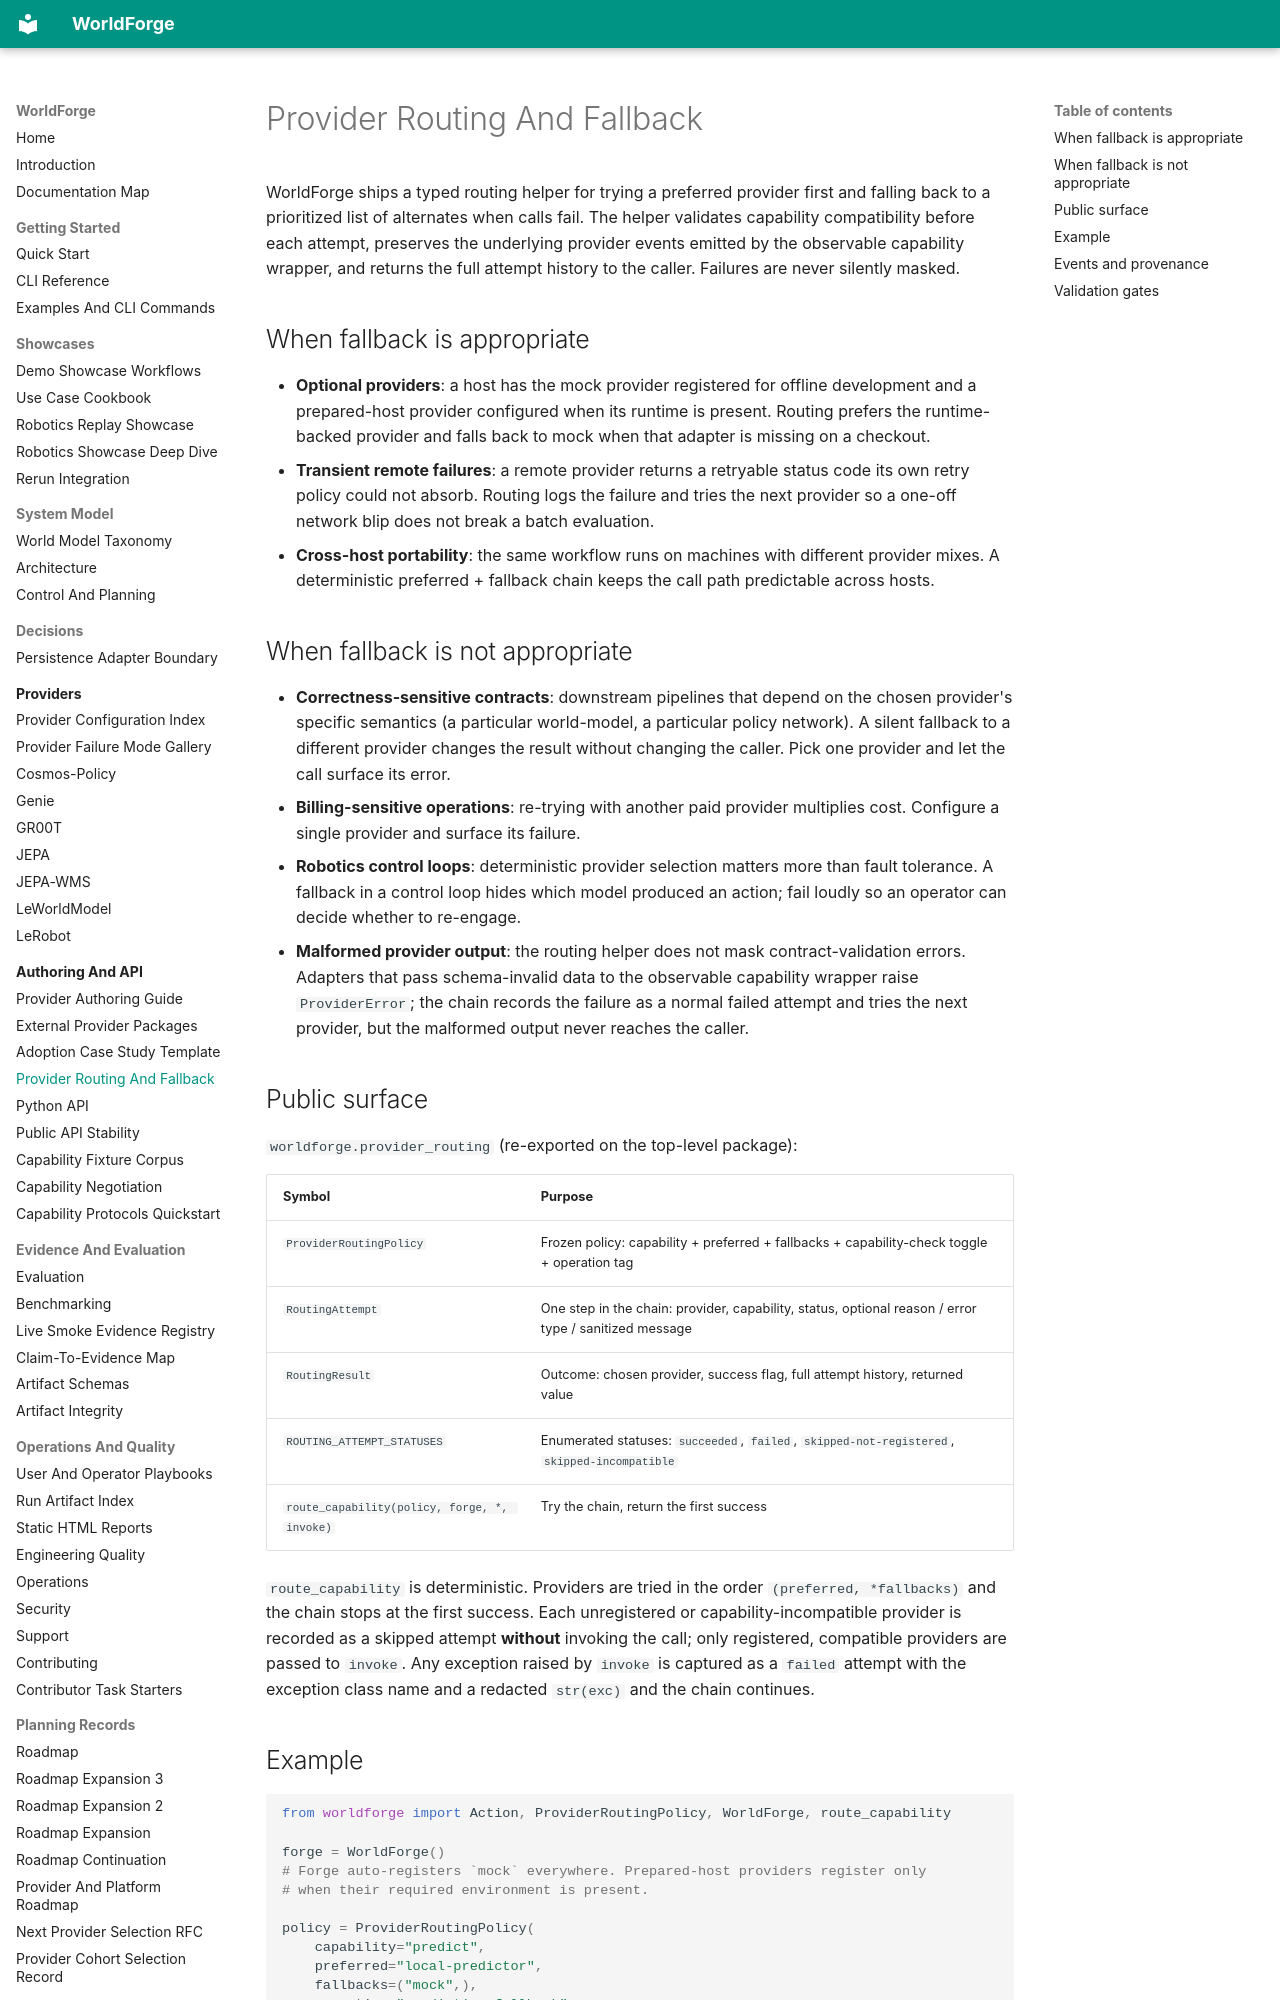

repository: AbdelStark/worldforge · page: provider-routing/index.html · generator: mkdocs

# Provider Routing And Fallback

WorldForge ships a typed routing helper for trying a preferred provider first
and falling back to a prioritized list of alternates when calls fail. The
helper validates capability compatibility before each attempt, preserves the
underlying provider events emitted by the observable capability wrapper, and
returns the full attempt history to the caller. Failures are never silently
masked.

## When fallback is appropriate

- **Optional providers**: a host has the mock provider registered for offline
  development and a prepared-host provider configured when its runtime is
  present. Routing prefers the runtime-backed provider and falls back to mock
  when that adapter is missing on a checkout.
- **Transient remote failures**: a remote provider returns a retryable status
  code its own retry policy could not absorb. Routing logs the failure and
  tries the next provider so a one-off network blip does not break a batch
  evaluation.
- **Cross-host portability**: the same workflow runs on machines with
  different provider mixes. A deterministic preferred + fallback chain keeps
  the call path predictable across hosts.

## When fallback is not appropriate

- **Correctness-sensitive contracts**: downstream pipelines that depend on
  the chosen provider's specific semantics (a particular world-model, a
  particular policy network). A silent fallback to a different provider
  changes the result without changing the caller. Pick one provider and let
  the call surface its error.
- **Billing-sensitive operations**: re-trying with another paid provider
  multiplies cost. Configure a single provider and surface its failure.
- **Robotics control loops**: deterministic provider selection matters more
  than fault tolerance. A fallback in a control loop hides which model
  produced an action; fail loudly so an operator can decide whether to
  re-engage.
- **Malformed provider output**: the routing helper does not mask
  contract-validation errors. Adapters that pass schema-invalid data to the
  observable capability wrapper raise ``ProviderError``; the chain records
  the failure as a normal failed attempt and tries the next provider, but
  the malformed output never reaches the caller.

## Public surface

`worldforge.provider_routing` (re-exported on the top-level package):

| Symbol | Purpose |
| --- | --- |
| `ProviderRoutingPolicy` | Frozen policy: capability + preferred + fallbacks + capability-check toggle + operation tag |
| `RoutingAttempt` | One step in the chain: provider, capability, status, optional reason / error type / sanitized message |
| `RoutingResult` | Outcome: chosen provider, success flag, full attempt history, returned value |
| `ROUTING_ATTEMPT_STATUSES` | Enumerated statuses: `succeeded`, `failed`, `skipped-not-registered`, `skipped-incompatible` |
| `route_capability(policy, forge, *, invoke)` | Try the chain, return the first success |

`route_capability` is deterministic. Providers are tried in the order
`(preferred, *fallbacks)` and the chain stops at the first success. Each
unregistered or capability-incompatible provider is recorded as a skipped
attempt **without** invoking the call; only registered, compatible providers
are passed to ``invoke``. Any exception raised by ``invoke`` is captured as a
`failed` attempt with the exception class name and a redacted ``str(exc)`` and
the chain continues.
